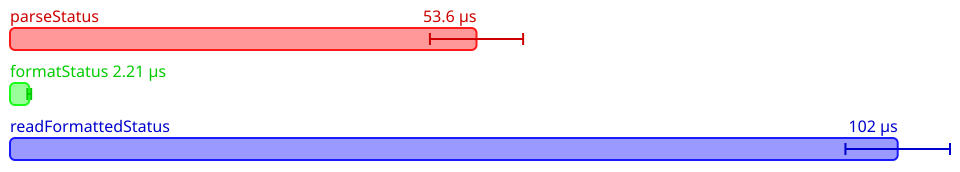

Data behind this chart, as committed beside it:
Name, Mean (ps), 2*Stdev (ps), Allocated, Copied, Peak Memory
All.parseStatus, 53585798, 5353570, 108935, 238, 6291456
All.formatStatus, 2212073, 217466, 7320, 0, 14680064
All.readFormattedStatus, 101964993, 6004712, 316768, 2874, 14680064
